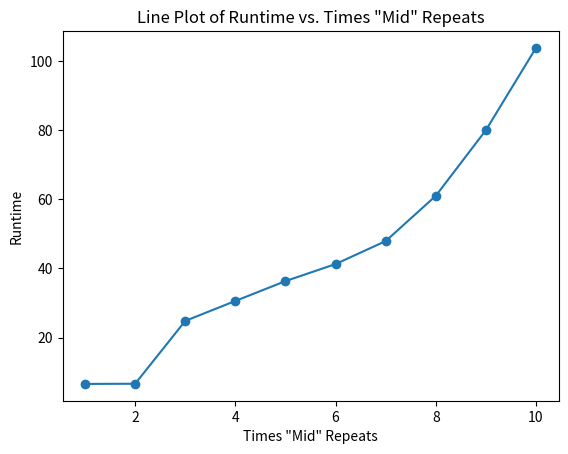

The script that saved this image:
import matplotlib.pyplot as plt

# Sample data (replace with your own data)
x_values = [1, 2, 3, 4, 5, 6, 7, 8, 9, 10]
y_values = [6.57, 6.62, 24.81, 30.58, 36.32,
            41.26, 47.9, 61, 80, 103.8]

# Create the plot
plt.plot(x_values, y_values, marker='o', linestyle='-')

# Add labels and title
plt.xlabel('Times "Mid" Repeats')
plt.ylabel('Runtime')
plt.title('Line Plot of Runtime vs. Times "Mid" Repeats')

# Show the plot
plt.show()
